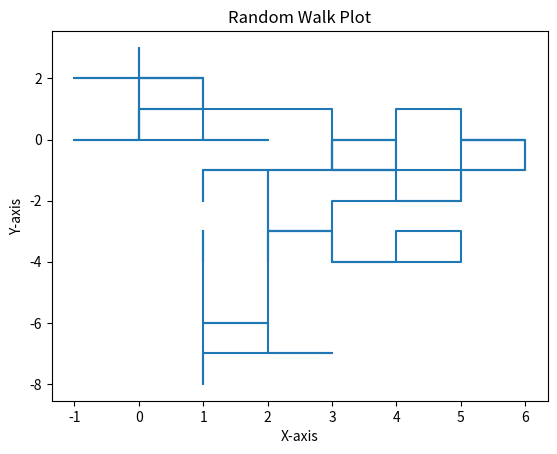

Write Python code to recreate this figure.

import matplotlib.pyplot as plt
import random

# Number of steps in the random walk
num_steps = 100

# Generate random walk data
x = [0]
y = [0]
for i in range(num_steps):
    direction = random.choice(['N', 'S', 'E', 'W'])
    if direction == 'N':
        y.append(y[-1] + 1)
        x.append(x[-1])
    elif direction == 'S':
        y.append(y[-1] - 1)
        x.append(x[-1])
    elif direction == 'E':
        x.append(x[-1] + 1)
        y.append(y[-1])
    else:
        x.append(x[-1] - 1)
        y.append(y[-1])

# Plot the random walk
plt.plot(x, y)
plt.title('Random Walk Plot')
plt.xlabel('X-axis')
plt.ylabel('Y-axis')
plt.show()
